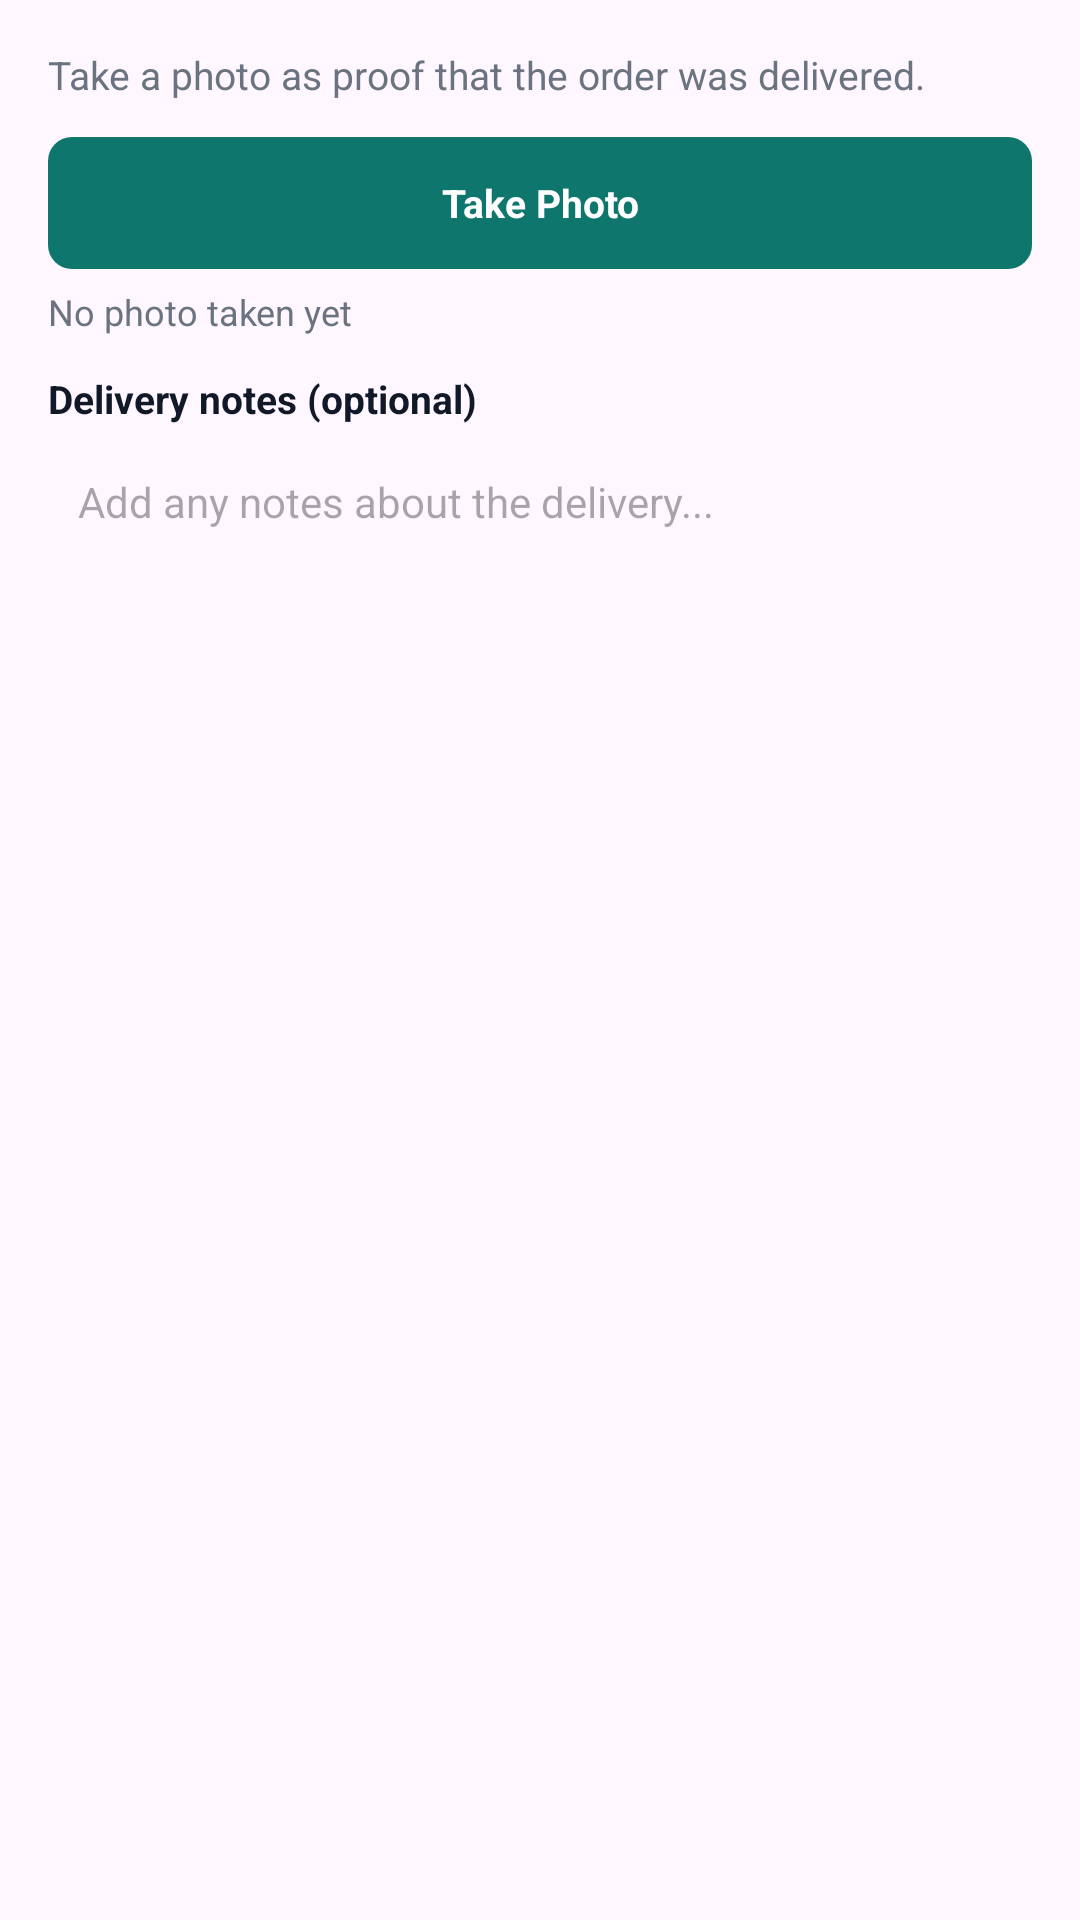

The Android layout XML behind this screen, and the referenced resources:
<!-- AndroidManifest.xml: application theme Theme.VapeShop -->
<!-- res/layout/dialog_rider_delivery_proof.xml -->
<?xml version="1.0" encoding="utf-8"?>
<LinearLayout xmlns:android="http://schemas.android.com/apk/res/android"
    android:layout_width="match_parent"
    android:layout_height="wrap_content"
    android:orientation="vertical"
    android:padding="16dp">

    <TextView
        android:layout_width="match_parent"
        android:layout_height="wrap_content"
        android:text="Take a photo as proof that the order was delivered."
        android:textColor="#6B7280"
        android:textSize="13sp" />

    <TextView
        android:id="@+id/rider_proof_choose_photo"
        android:layout_width="match_parent"
        android:layout_height="44dp"
        android:layout_marginTop="12dp"
        android:background="@drawable/bg_rider_detail_btn"
        android:clickable="true"
        android:focusable="true"
        android:gravity="center"
        android:text="Take Photo"
        android:textColor="#FFFFFF"
        android:textSize="13sp"
        android:textStyle="bold" />

    <TextView
        android:id="@+id/rider_proof_file_name"
        android:layout_width="match_parent"
        android:layout_height="wrap_content"
        android:layout_marginTop="6dp"
        android:text="No photo taken yet"
        android:textColor="#6B7280"
        android:textSize="12sp" />

    <TextView
        android:layout_width="match_parent"
        android:layout_height="wrap_content"
        android:layout_marginTop="12dp"
        android:text="Delivery notes (optional)"
        android:textColor="#111827"
        android:textSize="13sp"
        android:textStyle="bold" />

    <EditText
        android:id="@+id/rider_proof_notes"
        android:layout_width="match_parent"
        android:layout_height="wrap_content"
        android:layout_marginTop="6dp"
        android:background="@drawable/bg_checkout_input"
        android:gravity="top|start"
        android:hint="Add any notes about the delivery..."
        android:inputType="textMultiLine|textCapSentences"
        android:minLines="2"
        android:padding="10dp"
        android:textSize="14sp" />
</LinearLayout>
<!-- resources referenced by this layout -->
<resources>
  <!-- drawable bg_rider_detail_btn (drawable) -->
  <?xml version="1.0" encoding="utf-8"?>
  <shape xmlns:android="http://schemas.android.com/apk/res/android">
      <solid android:color="#0F766E" />
      <corners android:radius="8dp" />
  </shape>
  <style name="Theme.VapeShop" parent="Base.Theme.VapeShop" />
  <style name="Base.Theme.VapeShop" parent="Theme.Material3.DayNight.NoActionBar">
          
          
      </style>
</resources>
